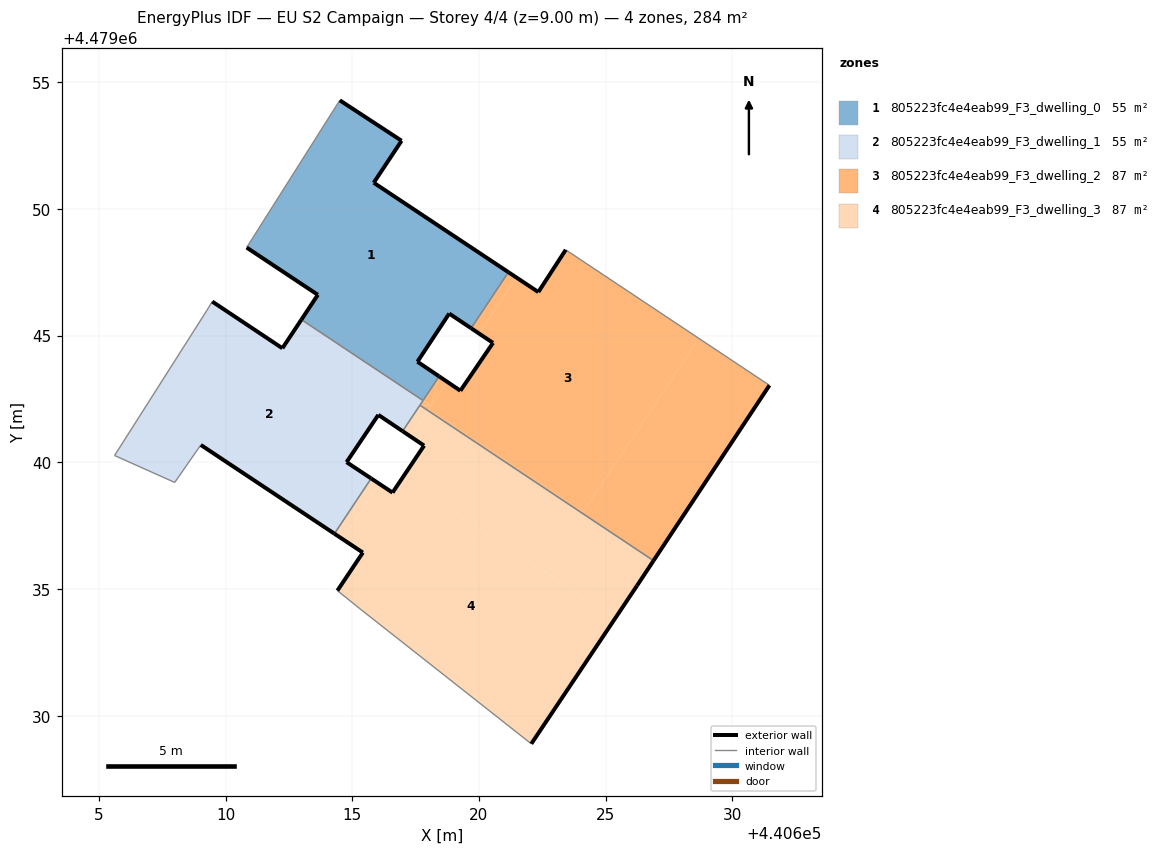
=== STOREY PLAN SPEC (per zone: floor XY polygon, exterior-wall plan segments, windows/doors) ===
zone 1: 805223fc4e4eab99_F3_dwelling_0  (55.2 m²)
  floor: (440618.43, 4479043.39) (440617.57, 4479043.97) (440618.82, 4479045.87) (440619.69, 4479045.29) (440621.16, 4479047.50) (440615.85, 4479051.03) (440616.95, 4479052.69) (440614.51, 4479054.28) (440610.83, 4479048.47) (440613.64, 4479046.61) (440612.99, 4479045.63) (440617.79, 4479042.44)
  exterior wall: (440614.51, 4479054.28) – (440616.95, 4479052.69)  [2.9 m]
  exterior wall: (440616.95, 4479052.69) – (440615.85, 4479051.03)  [2.0 m]
  exterior wall: (440615.85, 4479051.03) – (440621.16, 4479047.50)  [6.4 m]
  exterior wall: (440619.69, 4479045.29) – (440618.83, 4479045.87)  [1.0 m]
  exterior wall: (440618.83, 4479045.87) – (440617.57, 4479043.97)  [2.3 m]
  exterior wall: (440617.57, 4479043.97) – (440618.43, 4479043.39)  [1.0 m]
  exterior wall: (440612.99, 4479045.63) – (440613.64, 4479046.61)  [1.2 m]
  exterior wall: (440613.64, 4479046.61) – (440610.83, 4479048.47)  [3.4 m]
  interior walls: 4
zone 2: 805223fc4e4eab99_F3_dwelling_1  (55.2 m²)
  floor: (440617.79, 4479042.44) (440612.99, 4479045.63) (440615.37, 4479044.04)
  floor: (440615.75, 4479039.36) (440614.78, 4479040.00) (440616.03, 4479041.87) (440616.99, 4479041.23) (440617.79, 4479042.43) (440612.99, 4479045.62) (440612.24, 4479044.50) (440609.48, 4479046.34) (440609.25, 4479045.98) (440605.62, 4479040.27) (440607.99, 4479039.20) (440609.02, 4479040.68) (440614.30, 4479037.18)
  exterior wall: (440609.48, 4479046.34) – (440612.24, 4479044.50)  [3.3 m]
  exterior wall: (440612.24, 4479044.50) – (440612.99, 4479045.63)  [1.4 m]
  exterior wall: (440616.99, 4479041.23) – (440616.03, 4479041.87)  [1.2 m]
  exterior wall: (440616.03, 4479041.87) – (440614.78, 4479040.00)  [2.2 m]
  exterior wall: (440614.78, 4479040.00) – (440615.75, 4479039.36)  [1.2 m]
  exterior wall: (440614.30, 4479037.18) – (440609.02, 4479040.68)  [6.3 m]
  interior walls: 8
zone 3: 805223fc4e4eab99_F3_dwelling_2  (86.6 m²)
  floor: (440620.01, 4479045.08) (440621.48, 4479047.29) (440621.16, 4479047.50) (440619.69, 4479045.29)
  floor: (440618.10, 4479042.22) (440618.74, 4479043.18) (440618.43, 4479043.39)
  floor: (440624.11, 4479038.04) (440628.67, 4479044.89) (440623.42, 4479048.38) (440622.34, 4479046.72) (440621.48, 4479047.29) (440620.01, 4479045.08) (440620.55, 4479044.71) (440619.27, 4479042.82) (440618.74, 4479043.18) (440618.02, 4479042.09)
  floor: (440618.10, 4479042.22) (440617.79, 4479042.43) (440617.67, 4479042.25)
  floor: (440626.89, 4479036.12) (440631.46, 4479043.04) (440628.67, 4479044.89) (440624.11, 4479038.04) (440618.02, 4479042.09) (440617.99, 4479042.04)
  floor: (440618.10, 4479042.22) (440618.43, 4479043.39) (440617.79, 4479042.44)
  floor: (440617.99, 4479042.04) (440618.10, 4479042.22) (440617.67, 4479042.25)
  exterior wall: (440619.27, 4479042.82) – (440620.55, 4479044.71)  [2.3 m]
  exterior wall: (440620.55, 4479044.71) – (440619.69, 4479045.29)  [1.0 m]
  exterior wall: (440621.16, 4479047.50) – (440622.34, 4479046.72)  [1.4 m]
  exterior wall: (440622.34, 4479046.72) – (440623.42, 4479048.38)  [2.0 m]
  exterior wall: (440631.46, 4479043.04) – (440626.89, 4479036.12)  [8.3 m]
  exterior wall: (440618.43, 4479043.39) – (440619.27, 4479042.82)  [1.0 m]
  interior walls: 5
zone 4: 805223fc4e4eab99_F3_dwelling_3  (86.6 m²)
  floor: (440614.61, 4479036.97) (440616.06, 4479039.15) (440615.75, 4479039.36) (440614.30, 4479037.18)
  floor: (440617.30, 4479041.01) (440617.99, 4479042.04) (440617.67, 4479042.25) (440616.99, 4479041.23)
  floor: (440622.06, 4479028.89) (440625.37, 4479033.83) (440616.99, 4479039.40) (440616.59, 4479038.80) (440616.06, 4479039.15) (440614.61, 4479036.97) (440615.42, 4479036.44) (440614.41, 4479034.93) (440615.35, 4479034.18)
  floor: (440626.23, 4479035.13) (440626.89, 4479036.12) (440617.99, 4479042.04) (440617.30, 4479041.01) (440617.83, 4479040.66) (440616.99, 4479039.40) (440625.37, 4479033.83)
  exterior wall: (440614.41, 4479034.93) – (440615.42, 4479036.44)  [1.8 m]
  exterior wall: (440615.42, 4479036.44) – (440614.30, 4479037.18)  [1.3 m]
  exterior wall: (440615.75, 4479039.36) – (440616.59, 4479038.80)  [1.0 m]
  exterior wall: (440616.59, 4479038.80) – (440617.83, 4479040.66)  [2.2 m]
  exterior wall: (440617.83, 4479040.66) – (440616.99, 4479041.23)  [1.0 m]
  exterior wall: (440626.89, 4479036.12) – (440626.23, 4479035.13)  [1.2 m]
  exterior wall: (440626.23, 4479035.13) – (440622.07, 4479028.89)  [7.5 m]
  interior walls: 5

=== DERIVED (storey summary) ===
Building: EU S2 Campaign
Storey: 4 of 4  (floor level z = 9.00 m)
Storey gross floor area: 283.6 m²
Zones on this storey: 4
  - 805223fc4e4eab99_F3_dwelling_0: floor 55.2 m²; exterior wall 20.2 m (60.5 m²); WWR 0.0%
  - 805223fc4e4eab99_F3_dwelling_1: floor 55.2 m²; exterior wall 15.6 m (46.7 m²); WWR 0.0%
  - 805223fc4e4eab99_F3_dwelling_2: floor 86.6 m²; exterior wall 16.0 m (48.1 m²); WWR 0.0%
  - 805223fc4e4eab99_F3_dwelling_3: floor 86.6 m²; exterior wall 16.1 m (48.3 m²); WWR 0.0%
Zone adjacency (shared interzone walls):
  - 805223fc4e4eab99_F3_dwelling_0 ↔ 805223fc4e4eab99_F3_dwelling_1
  - 805223fc4e4eab99_F3_dwelling_0 ↔ 805223fc4e4eab99_F3_dwelling_2
  - 805223fc4e4eab99_F3_dwelling_1 ↔ 805223fc4e4eab99_F3_dwelling_2
  - 805223fc4e4eab99_F3_dwelling_1 ↔ 805223fc4e4eab99_F3_dwelling_3
  - 805223fc4e4eab99_F3_dwelling_2 ↔ 805223fc4e4eab99_F3_dwelling_3